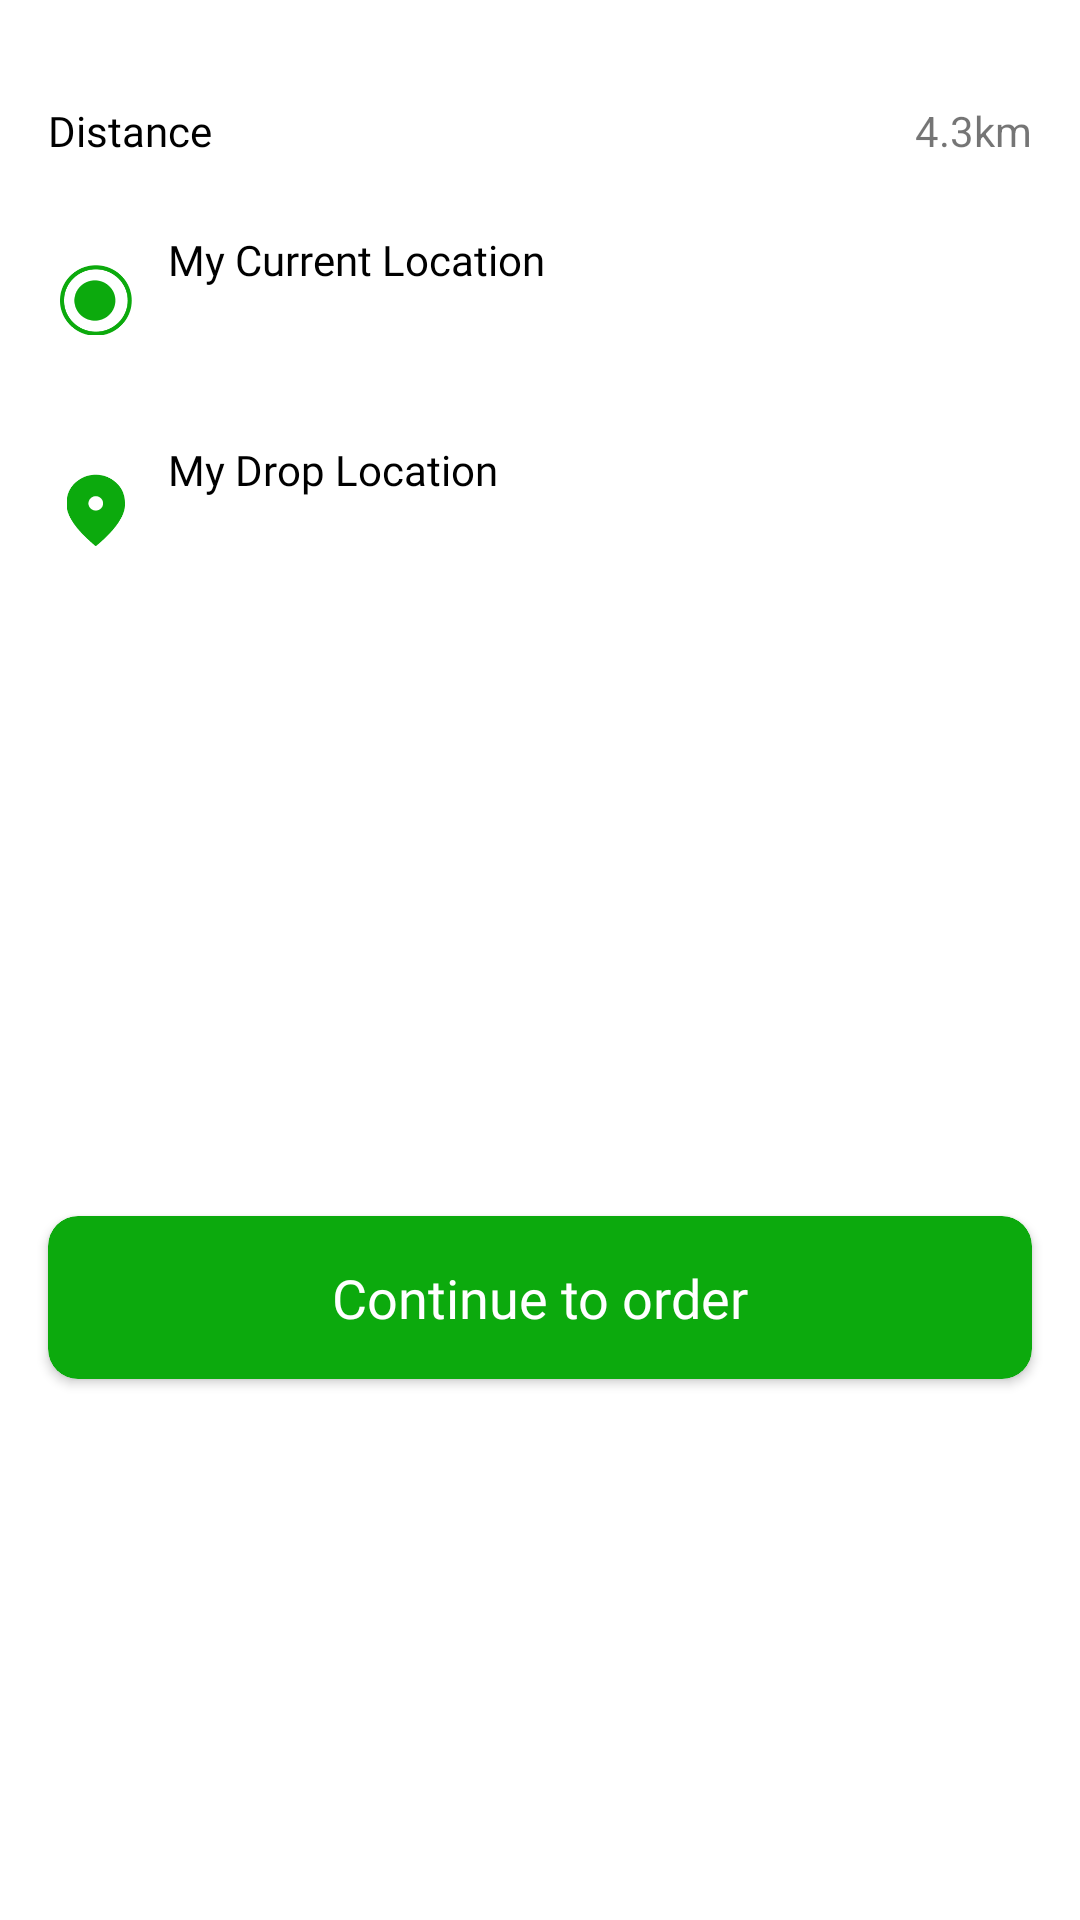

Write the Android layout XML for this screen, with the resource values it uses.
<!-- AndroidManifest.xml: application theme Theme.HunzaBykea -->
<!-- res/layout/bottom_continue_order.xml -->
<?xml version="1.0" encoding="utf-8"?>
<androidx.constraintlayout.widget.ConstraintLayout xmlns:android="http://schemas.android.com/apk/res/android"
    xmlns:app="http://schemas.android.com/apk/res-auto"
    xmlns:tools="http://schemas.android.com/tools"
    android:id="@+id/bottom_continue_order"
    android:layout_width="match_parent"
    android:layout_height="wrap_content"
    android:background="@drawable/bottom_sheet_background">

    <View
        android:id="@+id/view6"
        android:layout_width="32dp"
        android:layout_height="2dp"
        android:layout_marginTop="16dp"
        android:background="@color/grey"
        app:layout_constraintEnd_toEndOf="parent"
        app:layout_constraintStart_toStartOf="parent"
        app:layout_constraintTop_toTopOf="parent" />


    <TextView
        android:id="@+id/titleBottomDialog"
        android:layout_width="wrap_content"
        android:layout_height="wrap_content"
        android:layout_marginStart="16dp"
        android:layout_marginTop="16dp"
        android:fontFamily="@font/poppins_semibold"
        android:text="Distance"
        android:textAlignment="center"
        android:textColor="@color/black"
        app:layout_constraintStart_toStartOf="parent"
        app:layout_constraintTop_toBottomOf="@id/view6" />


    <TextView
        android:id="@+id/txtDistance"
        android:layout_width="wrap_content"
        android:layout_height="wrap_content"
        android:layout_marginEnd="16dp"
        android:text="4.3km"
        app:layout_constraintBottom_toBottomOf="@+id/titleBottomDialog"
        app:layout_constraintEnd_toEndOf="parent"
        app:layout_constraintTop_toTopOf="@+id/titleBottomDialog" />

    <LinearLayout
        android:id="@+id/linearLayout"
        android:layout_width="match_parent"
        android:layout_height="wrap_content"
        android:layout_marginStart="8dp"
        android:layout_marginTop="8dp"
        android:layout_marginEnd="8dp"
        android:orientation="vertical"
        android:padding="4dp"
        app:layout_constraintEnd_toEndOf="parent"
        app:layout_constraintStart_toStartOf="parent"
        app:layout_constraintTop_toBottomOf="@id/titleBottomDialog">

        <androidx.constraintlayout.widget.ConstraintLayout
            android:layout_width="match_parent"
            android:layout_height="wrap_content"
            android:layout_margin="8dp"
            android:orientation="horizontal"
         >

            <androidx.appcompat.widget.AppCompatImageView
                android:id="@+id/imageView11"
                android:layout_width="24dp"
                android:layout_height="24dp"
                android:layout_gravity="center_vertical"

                app:layout_constraintBottom_toBottomOf="parent"
                app:layout_constraintStart_toStartOf="parent"
                app:layout_constraintTop_toTopOf="parent"
                app:srcCompat="@drawable/currentlocationgreen" />

            <LinearLayout
                android:layout_width="0dp"
                android:layout_height="wrap_content"
                android:layout_gravity="center_vertical"

                android:orientation="vertical"
                app:layout_constraintEnd_toEndOf="parent"
                app:layout_constraintStart_toEndOf="@+id/imageView11"
                app:layout_constraintTop_toTopOf="parent">

                <TextView

                    android:layout_width="match_parent"
                    android:layout_height="wrap_content"
                    android:layout_gravity="center_vertical"
                    android:layout_marginStart="8dp"
                    android:layout_weight="3"
                    android:fontFamily="@font/poppins"
                    android:padding="4dp"
                    android:text="My Current Location"
                    android:textColor="@color/black" />

                <TextView
                    android:id="@+id/txtCurrentLocation"
                    android:layout_width="match_parent"
                    android:layout_height="wrap_content"
                    android:layout_gravity="center_vertical"
                    android:layout_marginStart="8dp"
                    android:layout_weight="3"
                    android:padding="4dp"
                    android:textSize="14sp" />

            </LinearLayout>



        </androidx.constraintlayout.widget.ConstraintLayout>

        <androidx.constraintlayout.widget.ConstraintLayout
            android:layout_width="match_parent"
            android:layout_height="wrap_content"
            android:layout_margin="8dp"
            android:orientation="horizontal"
       >

            <androidx.appcompat.widget.AppCompatImageView
                android:id="@+id/imgLoc"
                android:layout_width="24dp"
                android:layout_height="24dp"
                android:layout_gravity="center_vertical"

                app:layout_constraintBottom_toBottomOf="parent"
                app:layout_constraintStart_toStartOf="parent"
                app:layout_constraintTop_toTopOf="parent"
                app:srcCompat="@drawable/locationvectorgreen" />

            <LinearLayout
                android:layout_width="0dp"
                android:layout_height="wrap_content"
                android:layout_gravity="center_vertical"

                android:orientation="vertical"
                app:layout_constraintEnd_toEndOf="parent"
                app:layout_constraintStart_toEndOf="@+id/imgLoc"
                app:layout_constraintTop_toTopOf="parent">

                <TextView

                    android:layout_width="match_parent"
                    android:layout_height="wrap_content"
                    android:layout_gravity="center_vertical"
                    android:layout_marginStart="8dp"
                    android:layout_weight="3"
                    android:fontFamily="@font/poppins"
                    android:padding="4dp"
                    android:text="My Drop Location"
                    android:textColor="@color/black" />

                <TextView
                    android:id="@+id/txtDropLocation"
                    android:layout_width="match_parent"
                    android:layout_height="wrap_content"
                    android:layout_gravity="center_vertical"
                    android:layout_marginStart="8dp"
                    android:layout_weight="3"
                    android:padding="4dp"

                    android:textSize="14sp" />

            </LinearLayout>



        </androidx.constraintlayout.widget.ConstraintLayout>
    </LinearLayout>


    <androidx.cardview.widget.CardView
        android:id="@+id/btnContinueOrder"
        android:layout_width="0dp"
        android:layout_height="wrap_content"
        android:layout_marginStart="16dp"
        android:layout_marginTop="24dp"
        android:layout_marginEnd="16dp"
        android:layout_marginBottom="8dp"
        app:cardBackgroundColor="@color/primarycolor_primary_1st"
        app:cardCornerRadius="10dp"
        app:layout_constraintBottom_toBottomOf="parent"
        app:layout_constraintEnd_toEndOf="parent"
        app:layout_constraintStart_toStartOf="parent"
        app:layout_constraintTop_toBottomOf="@+id/linearLayout">

        <TextView
            android:id="@+id/textView8"
            android:layout_width="wrap_content"
            android:layout_height="wrap_content"
            android:layout_gravity="center"
            android:fontFamily="@font/poppins"
            android:padding="15dp"
            android:text="Continue to order"
            android:textColor="@color/white"
            android:textSize="18sp" />
    </androidx.cardview.widget.CardView>

</androidx.constraintlayout.widget.ConstraintLayout>
<!-- resources referenced by this layout -->
<resources>
  <color name="black">#FF000000</color>
  <color name="primarycolor_primary_1st">#0CAA0D</color>
  <color name="white">#FFFFFFFF</color>
  <!-- drawable bottom_sheet_background (drawable) -->
  <?xml version="1.0" encoding="utf-8"?>
  <shape xmlns:android="http://schemas.android.com/apk/res/android"
      android:shape="rectangle">
      <solid android:color="@color/white"/>
      <corners android:topLeftRadius="20dp" android:topRightRadius="20dp"/>
  
  
  </shape>
  <!-- drawable currentlocationgreen: png bitmap (drawable, 4455 bytes) -->
  <!-- drawable locationvectorgreen: png bitmap (drawable, 2556 bytes) -->
  <style name="Theme.HunzaBykea" parent="Theme.MaterialComponents.DayNight.NoActionBar">
          
          <item name="colorPrimary">@color/green_500</item>
          <item name="colorPrimaryVariant">@color/green_700</item>
          <item name="colorOnPrimary">@color/white</item>
          
          <item name="colorSecondary">@color/green_200</item>
          <item name="colorSecondaryVariant">@color/green_700</item>
          <item name="colorOnSecondary">@color/white</item>
          
          <item name="android:statusBarColor">?attr/colorPrimaryVariant</item>
          
      </style>
  <color name="green_500">#12E814</color>
  <color name="green_700">#14CA15</color>
  <color name="green_200">#58FD59</color>
</resources>
